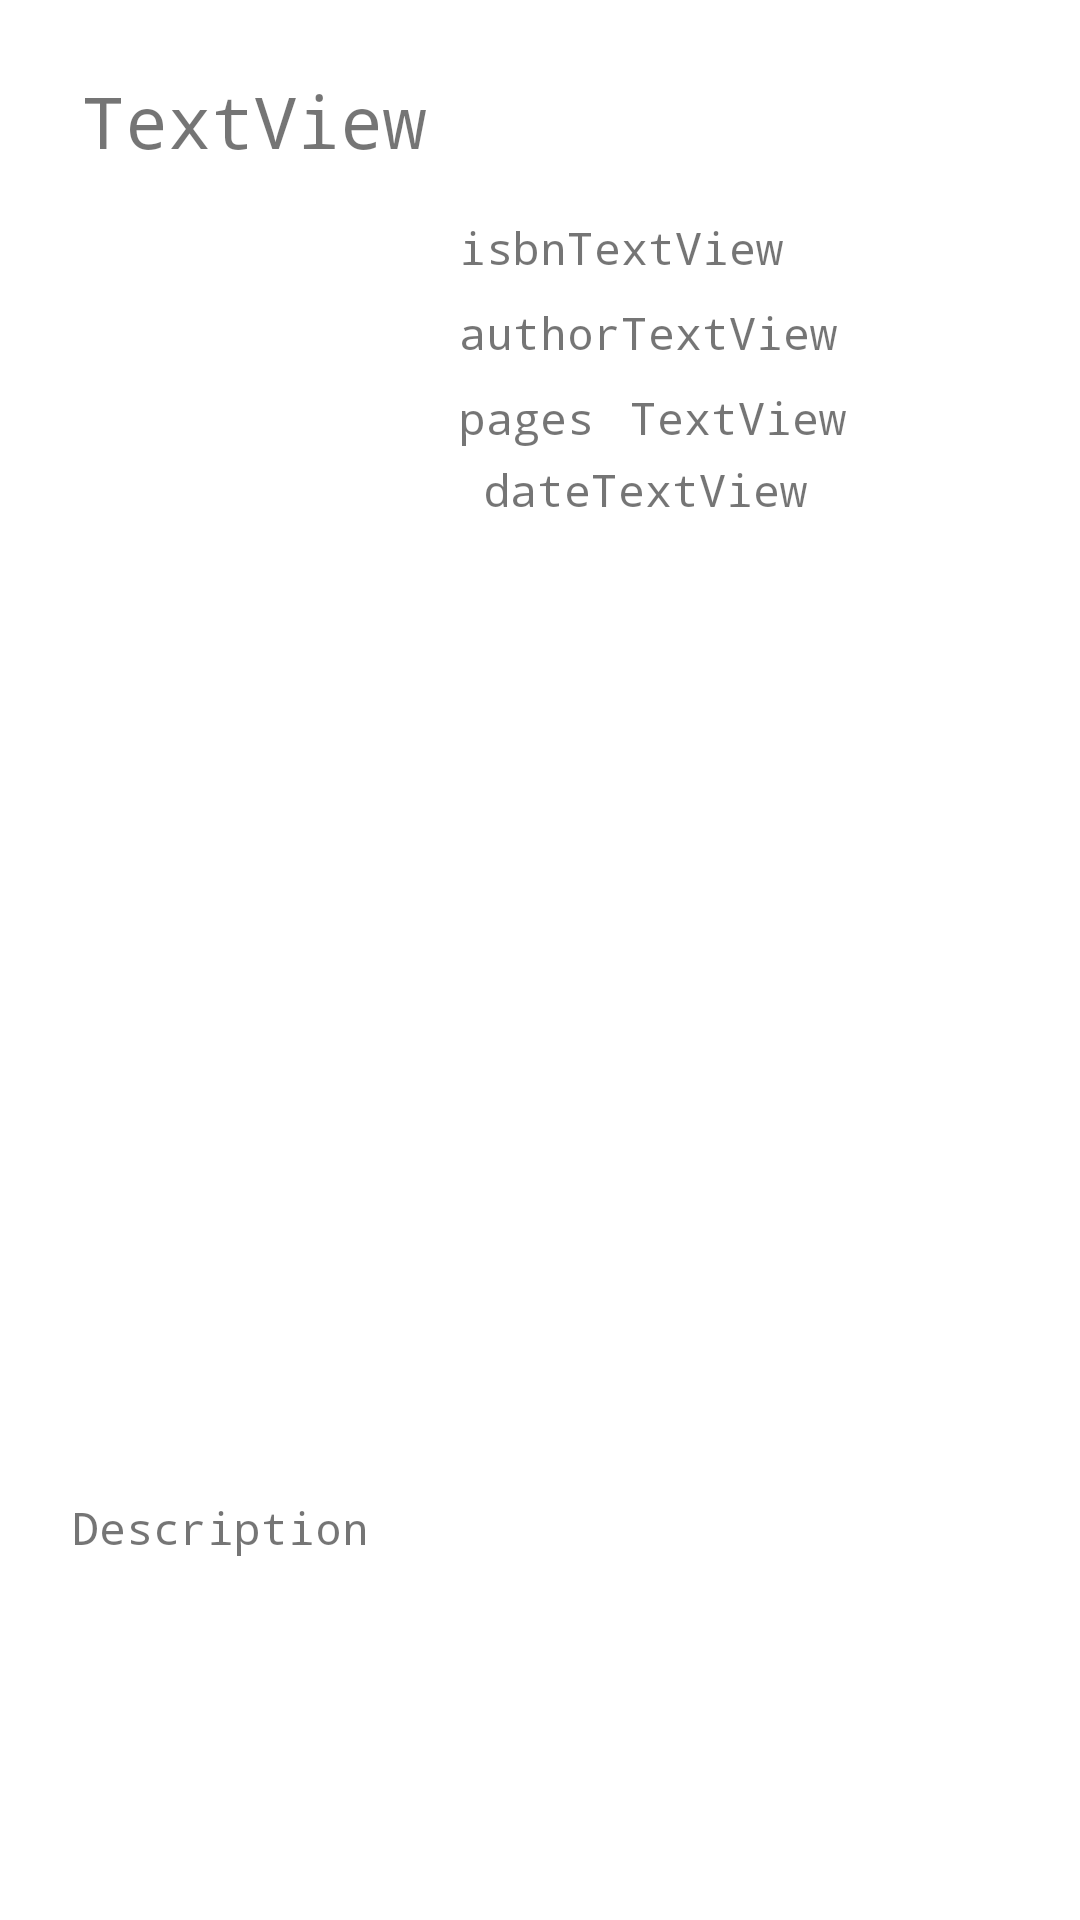

This screen was rendered from an Android layout file. Write that file and the resources it references.
<!-- AndroidManifest.xml: application theme Theme.Examen3_Canelas -->
<!-- res/layout/book_row.xml -->
<?xml version="1.0" encoding="utf-8"?>
<androidx.constraintlayout.widget.ConstraintLayout
    xmlns:android="http://schemas.android.com/apk/res/android"
    xmlns:app="http://schemas.android.com/apk/res-auto"
    xmlns:tools="http://schemas.android.com/tools"
    android:layout_width="match_parent"
    android:layout_height="wrap_content"
    android:padding="24sp"
    android:id="@+id/rowLayout">

    <TextView
        android:id="@+id/date_view"
        android:layout_width="wrap_content"
        android:layout_height="wrap_content"
        android:layout_marginStart="16dp"
        android:layout_marginLeft="16dp"
        android:layout_marginTop="32dp"
        android:fontFamily="monospace"
        android:text="date"
        android:textSize="15sp"
        app:layout_constraintStart_toEndOf="@+id/my_image_view"
        app:layout_constraintTop_toBottomOf="@+id/textView6" />

    <TextView
        android:id="@+id/pageCount_view2"
        android:layout_width="wrap_content"
        android:layout_height="wrap_content"
        android:layout_marginStart="12dp"
        android:layout_marginLeft="12dp"
        android:fontFamily="monospace"
        android:text="TextView"
        android:textSize="15sp"
        app:layout_constraintBottom_toBottomOf="@+id/textView8"
        app:layout_constraintStart_toEndOf="@+id/textView8"
        app:layout_constraintTop_toTopOf="@+id/textView8"
        app:layout_constraintVertical_bias="1.0" />

    <ImageView
        android:id="@+id/my_image_view"
        android:layout_width="121dp"
        android:layout_height="166dp"
        app:layout_constraintBottom_toBottomOf="parent"
        app:layout_constraintStart_toStartOf="parent"
        app:layout_constraintTop_toTopOf="parent"
        app:srcCompat="@drawable/ic_launcher_background"
        tools:ignore="VectorDrawableCompat" />

    <TextView
        android:id="@+id/title_view"
        android:layout_width="wrap_content"
        android:layout_height="wrap_content"
        android:fontFamily="monospace"
        android:text="TextView"
        android:textSize="24sp"
        app:layout_constraintEnd_toEndOf="@+id/my_image_view"
        app:layout_constraintStart_toStartOf="parent"
        app:layout_constraintTop_toTopOf="parent" />

    <TextView
        android:id="@+id/textView4"
        android:layout_width="wrap_content"
        android:layout_height="wrap_content"
        android:layout_marginStart="8dp"
        android:layout_marginLeft="8dp"
        android:layout_marginTop="16dp"
        android:fontFamily="monospace"
        android:text="isbn"
        android:textSize="15sp"
        app:layout_constraintStart_toEndOf="@+id/my_image_view"
        app:layout_constraintTop_toBottomOf="@+id/title_view" />

    <TextView
        android:id="@+id/isbn_view"
        android:layout_width="wrap_content"
        android:layout_height="wrap_content"
        android:fontFamily="monospace"
        android:text="TextView"
        android:textSize="15sp"
        app:layout_constraintBottom_toBottomOf="@+id/textView4"
        app:layout_constraintStart_toEndOf="@+id/textView4"
        app:layout_constraintTop_toTopOf="@+id/textView4" />

    <TextView
        android:id="@+id/textView6"
        android:layout_width="wrap_content"
        android:layout_height="wrap_content"
        android:layout_marginStart="8dp"
        android:layout_marginLeft="8dp"
        android:layout_marginTop="8dp"
        android:fontFamily="monospace"
        android:text="author"
        android:textSize="15sp"
        app:layout_constraintStart_toEndOf="@+id/my_image_view"
        app:layout_constraintTop_toBottomOf="@+id/textView4" />

    <TextView
        android:id="@+id/author_view"
        android:layout_width="wrap_content"
        android:layout_height="wrap_content"
        android:fontFamily="monospace"
        android:text="TextView"
        android:textSize="15sp"
        app:layout_constraintBottom_toBottomOf="@+id/textView6"
        app:layout_constraintStart_toEndOf="@+id/textView6"
        app:layout_constraintTop_toTopOf="@+id/textView6" />

    <TextView
        android:id="@+id/textView8"
        android:layout_width="wrap_content"
        android:layout_height="wrap_content"
        android:layout_marginStart="8dp"
        android:layout_marginLeft="8dp"
        android:layout_marginTop="8dp"
        android:fontFamily="monospace"
        android:text="pages"
        android:textSize="15sp"
        app:layout_constraintStart_toEndOf="@+id/my_image_view"
        app:layout_constraintTop_toBottomOf="@+id/textView6" />

    <TextView
        android:id="@+id/pageCount_view"
        android:layout_width="wrap_content"
        android:layout_height="wrap_content"
        android:fontFamily="monospace"
        android:text="TextView"
        android:textSize="15sp"
        app:layout_constraintBottom_toBottomOf="@+id/date_view"
        app:layout_constraintStart_toEndOf="@+id/date_view"
        app:layout_constraintTop_toBottomOf="@+id/textView8"
        app:layout_constraintVertical_bias="1.0" />

    <TextView
        android:id="@+id/description_view"
        android:layout_width="wrap_content"
        android:layout_height="29dp"
        android:layout_marginTop="8dp"
        android:fontFamily="monospace"
        android:text="Description"
        android:textSize="15sp"
        app:layout_constraintBottom_toBottomOf="parent"
        app:layout_constraintStart_toStartOf="parent"
        app:layout_constraintTop_toBottomOf="@+id/my_image_view" />
</androidx.constraintlayout.widget.ConstraintLayout>
<!-- resources referenced by this layout -->
<resources>
  <style name="Theme.Examen3_Canelas" parent="Theme.MaterialComponents.DayNight.DarkActionBar">
          
          <item name="colorPrimary">@color/purple_500</item>
          <item name="colorPrimaryVariant">@color/purple_700</item>
          <item name="colorOnPrimary">@color/icons</item>
          
          <item name="colorSecondary">@color/teal_200</item>
          <item name="colorSecondaryVariant">@color/teal_700</item>
          <item name="colorOnSecondary">@color/black</item>
          
          <item name="android:statusBarColor" tools:targetApi="l">?attr/colorPrimaryVariant</item>
          
      </style>
  <color name="purple_500">#FF6200EE</color>
  <color name="purple_700">#FF3700B3</color>
  <color name="icons">#FFFFFF</color>
  <color name="teal_200">#FF03DAC5</color>
  <color name="teal_700">#FF018786</color>
  <color name="black">#FF000000</color>
</resources>
